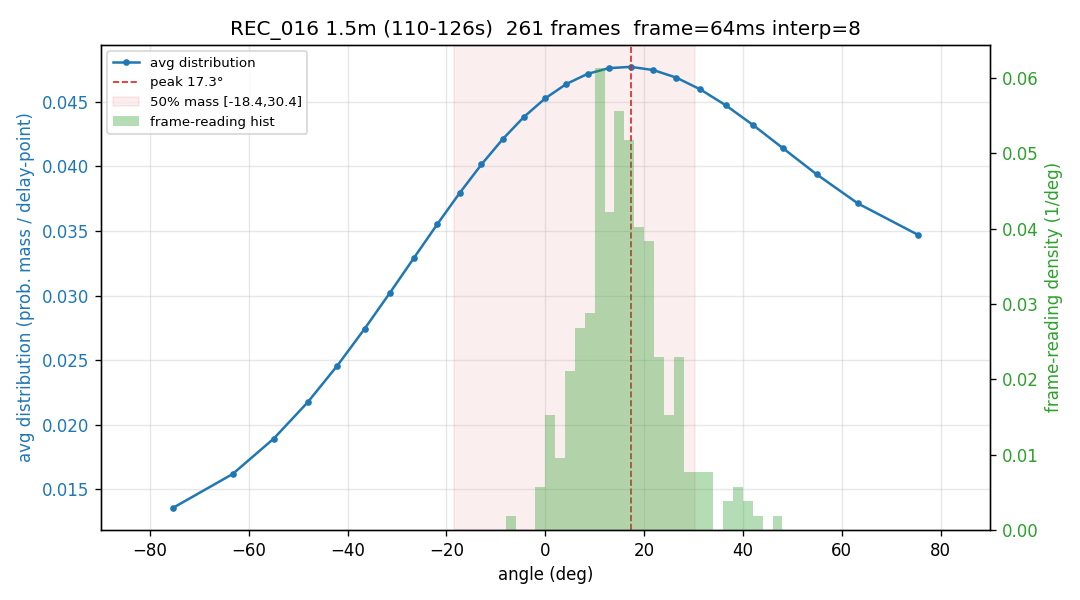

Data behind this chart, as committed beside it:
-75.39, -63.28, -54.96, -48.10, -42.06, -36.55, -31.40, -26.53, -21.85, -17.32, -12.90, -8.56, -4.27, 0.00, 4.27, 8.56, 12.90, 17.32, 21.85, 26.53, 31.40, 36.55, 42.06, 48.10
0.006200, 0.008843, 0.01169, 0.01472, 0.01787, 0.02111, 0.02439, 0.02766, 0.03089, 0.03401, 0.03699, 0.03978, 0.04235, 0.04466, 0.04667, 0.04836, 0.04972, 0.05072, 0.05135, 0.05163, 0.05154, 0.0511, 0.05031, 0.04922
0.01311, 0.01564, 0.01832, 0.02111, 0.02397, 0.02686, 0.02973, 0.03254, 0.03524, 0.0378, 0.04016, 0.0423, 0.04416, 0.04572, 0.04694, 0.04782, 0.04832, 0.04844, 0.04818, 0.04754, 0.04652, 0.04514, 0.04343, 0.04142
0.01442, 0.01693, 0.01955, 0.02226, 0.02501, 0.02777, 0.0305, 0.03314, 0.03567, 0.03804, 0.04022, 0.04217, 0.04385, 0.04524, 0.04632, 0.04707, 0.04748, 0.04754, 0.04725, 0.04661, 0.04564, 0.04435, 0.04276, 0.0409
0.01917, 0.02236, 0.02553, 0.02864, 0.03165, 0.0345, 0.03715, 0.03955, 0.04168, 0.04349, 0.04496, 0.04606, 0.04679, 0.04714, 0.04709, 0.04666, 0.04587, 0.04471, 0.04323, 0.04144, 0.03939, 0.0371, 0.03462, 0.03198
0.0274, 0.03003, 0.03256, 0.03495, 0.03717, 0.03919, 0.04097, 0.04248, 0.04371, 0.04464, 0.04525, 0.04555, 0.04553, 0.04518, 0.04453, 0.04358, 0.04235, 0.04087, 0.03916, 0.03726, 0.03518, 0.03297, 0.03066, 0.02829
0.009438, 0.01154, 0.01385, 0.01632, 0.01895, 0.0217, 0.02453, 0.02742, 0.03031, 0.03318, 0.03598, 0.03866, 0.04119, 0.04352, 0.04561, 0.04743, 0.04894, 0.05011, 0.05093, 0.05136, 0.05141, 0.05106, 0.05031, 0.04918
0.01315, 0.01563, 0.01827, 0.02103, 0.02388, 0.02677, 0.02965, 0.03249, 0.03524, 0.03784, 0.04025, 0.04243, 0.04435, 0.04595, 0.04722, 0.04812, 0.04864, 0.04876, 0.04847, 0.04777, 0.04668, 0.04521, 0.04336, 0.04119
0.01534, 0.01818, 0.02109, 0.02403, 0.02696, 0.02984, 0.03262, 0.03526, 0.03772, 0.03995, 0.04194, 0.04364, 0.04503, 0.04609, 0.0468, 0.04716, 0.04715, 0.04679, 0.04608, 0.04504, 0.04368, 0.04204, 0.04013, 0.03799
0.01827, 0.02133, 0.02442, 0.02749, 0.03048, 0.03336, 0.03607, 0.03857, 0.04083, 0.0428, 0.04445, 0.04576, 0.0467, 0.04726, 0.04742, 0.04719, 0.04657, 0.04557, 0.04421, 0.04251, 0.0405, 0.03821, 0.03569, 0.03297
0.01152, 0.01463, 0.01783, 0.02108, 0.02434, 0.02754, 0.03066, 0.03363, 0.03643, 0.039, 0.04131, 0.04334, 0.04504, 0.0464, 0.04741, 0.04804, 0.0483, 0.04819, 0.04772, 0.04689, 0.04573, 0.04427, 0.04252, 0.04053
0.01743, 0.01998, 0.02259, 0.02524, 0.02788, 0.03047, 0.03299, 0.0354, 0.03764, 0.03971, 0.04155, 0.04314, 0.04445, 0.04547, 0.04617, 0.04653, 0.04656, 0.04625, 0.0456, 0.04461, 0.0433, 0.04169, 0.0398, 0.03764
0.0145, 0.01702, 0.01967, 0.0224, 0.02519, 0.02799, 0.03075, 0.03343, 0.03599, 0.03839, 0.04058, 0.04252, 0.04419, 0.04555, 0.04659, 0.04728, 0.04761, 0.04758, 0.04719, 0.04645, 0.04537, 0.04397, 0.04228, 0.04033
0.02321, 0.02591, 0.02858, 0.03117, 0.03365, 0.03597, 0.03812, 0.04005, 0.04173, 0.04315, 0.04428, 0.04509, 0.04559, 0.04577, 0.04561, 0.04512, 0.04432, 0.04321, 0.04181, 0.04014, 0.03822, 0.03609, 0.03378, 0.03131
0.01737, 0.02025, 0.02319, 0.02614, 0.02905, 0.03187, 0.03457, 0.0371, 0.03942, 0.04149, 0.04327, 0.04475, 0.04588, 0.04666, 0.04707, 0.0471, 0.04675, 0.04604, 0.04497, 0.04356, 0.04184, 0.03983, 0.03758, 0.03512
0.01893, 0.0219, 0.02489, 0.02787, 0.03078, 0.03359, 0.03624, 0.03868, 0.04089, 0.04281, 0.04441, 0.04568, 0.04658, 0.0471, 0.04723, 0.04697, 0.04632, 0.0453, 0.04393, 0.04222, 0.04022, 0.03796, 0.03547, 0.0328
0.01051, 0.01376, 0.01708, 0.02044, 0.02378, 0.02706, 0.03023, 0.03325, 0.03608, 0.03867, 0.041, 0.04305, 0.04477, 0.04616, 0.0472, 0.04789, 0.04822, 0.04819, 0.04782, 0.04713, 0.04612, 0.04483, 0.04327, 0.04149
0.01849, 0.02079, 0.02312, 0.02546, 0.0278, 0.0301, 0.03233, 0.03447, 0.03649, 0.03836, 0.04006, 0.04157, 0.04285, 0.04391, 0.04471, 0.04524, 0.04549, 0.04547, 0.04516, 0.04456, 0.04369, 0.04255, 0.04116, 0.03952
0.02155, 0.0233, 0.02511, 0.02697, 0.02886, 0.03076, 0.03263, 0.03445, 0.03621, 0.03786, 0.03938, 0.04075, 0.04195, 0.04294, 0.04371, 0.04425, 0.04454, 0.04458, 0.04434, 0.04384, 0.04308, 0.04206, 0.04079, 0.03929
0.01878, 0.02124, 0.02376, 0.0263, 0.02882, 0.03128, 0.03366, 0.03592, 0.03802, 0.03993, 0.04162, 0.04306, 0.04423, 0.04511, 0.04568, 0.04594, 0.04588, 0.04549, 0.04479, 0.04378, 0.04248, 0.04091, 0.03909, 0.03705
0.007323, 0.009986, 0.01285, 0.01586, 0.01901, 0.02223, 0.02548, 0.02873, 0.03192, 0.03501, 0.03794, 0.04067, 0.04317, 0.04539, 0.04729, 0.04885, 0.05004, 0.05084, 0.05123, 0.05121, 0.05079, 0.04995, 0.04872, 0.04712
0.01413, 0.01668, 0.01933, 0.02206, 0.02483, 0.02761, 0.03035, 0.03302, 0.03558, 0.03799, 0.04021, 0.0422, 0.04393, 0.04537, 0.0465, 0.0473, 0.04775, 0.04783, 0.04755, 0.04691, 0.04591, 0.04457, 0.04291, 0.04094
0.02037, 0.02277, 0.0252, 0.02763, 0.03002, 0.03233, 0.03454, 0.03662, 0.03852, 0.04023, 0.04172, 0.04296, 0.04394, 0.04464, 0.04505, 0.04517, 0.04499, 0.04452, 0.04377, 0.04275, 0.04147, 0.03996, 0.03824, 0.03634
0.02268, 0.02503, 0.02739, 0.02972, 0.03201, 0.03421, 0.0363, 0.03823, 0.03998, 0.04153, 0.04284, 0.04389, 0.04466, 0.04513, 0.0453, 0.04515, 0.04469, 0.04392, 0.04285, 0.04149, 0.03986, 0.03798, 0.03588, 0.0336
0.01706, 0.01958, 0.02221, 0.0249, 0.02761, 0.03029, 0.0329, 0.0354, 0.03774, 0.03988, 0.04178, 0.04341, 0.04474, 0.04575, 0.04643, 0.04675, 0.04672, 0.04634, 0.04561, 0.04456, 0.0432, 0.04155, 0.03966, 0.03755
0.01879, 0.02072, 0.02273, 0.02481, 0.02693, 0.02906, 0.03119, 0.03328, 0.0353, 0.03722, 0.03902, 0.04065, 0.04211, 0.04335, 0.04437, 0.04512, 0.04561, 0.04582, 0.04573, 0.04535, 0.04467, 0.0437, 0.04244, 0.04091
0.003264, 0.005384, 0.007790, 0.01046, 0.01337, 0.01647, 0.01974, 0.02313, 0.0266, 0.03009, 0.03355, 0.03694, 0.04019, 0.04326, 0.0461, 0.04866, 0.05091, 0.0528, 0.0543, 0.05539, 0.05605, 0.05627, 0.05604, 0.05537
0.003850, 0.006627, 0.009615, 0.01278, 0.01607, 0.01946, 0.0229, 0.02635, 0.02975, 0.03306, 0.03624, 0.03925, 0.04204, 0.04459, 0.04684, 0.04879, 0.05039, 0.05164, 0.05252, 0.05302, 0.05314, 0.05288, 0.05225, 0.05127
0.014, 0.01657, 0.01922, 0.02191, 0.02463, 0.02732, 0.02996, 0.03252, 0.03496, 0.03725, 0.03935, 0.04125, 0.04292, 0.04433, 0.04546, 0.04631, 0.04686, 0.0471, 0.04704, 0.04669, 0.04604, 0.04511, 0.04392, 0.04249
0.01044, 0.01385, 0.01737, 0.02095, 0.02452, 0.02803, 0.03143, 0.03466, 0.03768, 0.04042, 0.04286, 0.04495, 0.04666, 0.04797, 0.04886, 0.04931, 0.04933, 0.04892, 0.04809, 0.04687, 0.04526, 0.04332, 0.04107, 0.03855
0.01982, 0.02206, 0.02437, 0.02672, 0.02907, 0.03138, 0.03363, 0.03578, 0.0378, 0.03964, 0.04128, 0.04269, 0.04385, 0.04473, 0.04532, 0.0456, 0.04557, 0.04523, 0.04457, 0.04362, 0.04237, 0.04086, 0.0391, 0.03712
0.01144, 0.01459, 0.01786, 0.02119, 0.02455, 0.02787, 0.03111, 0.03422, 0.03714, 0.03982, 0.04223, 0.04432, 0.04607, 0.04743, 0.0484, 0.04896, 0.04909, 0.0488, 0.04809, 0.04698, 0.0455, 0.04365, 0.04148, 0.03903
0.01472, 0.01813, 0.02159, 0.02505, 0.02845, 0.03173, 0.03485, 0.03774, 0.04037, 0.04268, 0.04465, 0.04623, 0.04741, 0.04817, 0.0485, 0.04839, 0.04785, 0.04691, 0.04557, 0.04386, 0.04183, 0.03951, 0.03694, 0.03418
0.01494, 0.0175, 0.02016, 0.02289, 0.02565, 0.0284, 0.03109, 0.03368, 0.03614, 0.03843, 0.0405, 0.04234, 0.0439, 0.04517, 0.04612, 0.04675, 0.04705, 0.04701, 0.04664, 0.04595, 0.04495, 0.04367, 0.04213, 0.04035
0.01225, 0.01499, 0.01787, 0.02086, 0.0239, 0.02695, 0.02997, 0.03291, 0.03571, 0.03834, 0.04075, 0.04289, 0.04474, 0.04626, 0.04742, 0.04821, 0.04862, 0.04863, 0.04825, 0.04748, 0.04635, 0.04486, 0.04304, 0.04094
0.01111, 0.01387, 0.01678, 0.0198, 0.02289, 0.026, 0.02908, 0.03208, 0.03496, 0.03767, 0.04017, 0.04242, 0.04438, 0.04602, 0.04732, 0.04825, 0.04881, 0.04898, 0.04877, 0.04818, 0.04722, 0.04591, 0.04426, 0.04232
0.01185, 0.01488, 0.018, 0.02118, 0.02435, 0.0275, 0.03056, 0.0335, 0.03627, 0.03884, 0.04116, 0.0432, 0.04494, 0.04634, 0.04739, 0.04808, 0.04838, 0.04831, 0.04787, 0.04705, 0.04589, 0.04439, 0.0426, 0.04052
0.0101, 0.01322, 0.01645, 0.01973, 0.02303, 0.0263, 0.02949, 0.03256, 0.03547, 0.03817, 0.04062, 0.0428, 0.04467, 0.04622, 0.04741, 0.04823, 0.04869, 0.04877, 0.04849, 0.04785, 0.04687, 0.04557, 0.04398, 0.04213
0.01698, 0.01962, 0.0223, 0.025, 0.02767, 0.03027, 0.03278, 0.03515, 0.03735, 0.03935, 0.04113, 0.04265, 0.04391, 0.04488, 0.04555, 0.04592, 0.04599, 0.04575, 0.04521, 0.04439, 0.04331, 0.04197, 0.04041, 0.03865
0.01656, 0.01987, 0.02319, 0.02646, 0.02966, 0.03272, 0.0356, 0.03826, 0.04065, 0.04274, 0.0445, 0.0459, 0.04692, 0.04755, 0.04777, 0.04759, 0.04701, 0.04604, 0.04471, 0.04304, 0.04106, 0.0388, 0.03631, 0.03362
0.01022, 0.01154, 0.01309, 0.01489, 0.0169, 0.01911, 0.02151, 0.02407, 0.02676, 0.02953, 0.03236, 0.03521, 0.03802, 0.04075, 0.04336, 0.0458, 0.04802, 0.04998, 0.05165, 0.05298, 0.05393, 0.0545, 0.05464, 0.05435
0.01522, 0.01773, 0.02033, 0.02299, 0.02567, 0.02834, 0.03095, 0.03348, 0.03589, 0.03814, 0.0402, 0.04204, 0.04362, 0.04493, 0.04594, 0.04664, 0.04701, 0.04706, 0.04677, 0.04614, 0.0452, 0.04395, 0.04241, 0.04061
0.01182, 0.01397, 0.01628, 0.01872, 0.02127, 0.02388, 0.02655, 0.02922, 0.03186, 0.03444, 0.03692, 0.03926, 0.04143, 0.04339, 0.04512, 0.04659, 0.04777, 0.04865, 0.0492, 0.04942, 0.0493, 0.04884, 0.04805, 0.04694
0.01067, 0.01317, 0.01581, 0.01857, 0.02139, 0.02426, 0.02713, 0.02996, 0.03273, 0.03538, 0.03789, 0.04023, 0.04235, 0.04422, 0.04583, 0.04714, 0.04815, 0.04883, 0.04918, 0.04919, 0.04887, 0.04822, 0.04725, 0.04598
0.008139, 0.01131, 0.01464, 0.01808, 0.02158, 0.02509, 0.02856, 0.03192, 0.03514, 0.03815, 0.04091, 0.04338, 0.04551, 0.04728, 0.04865, 0.04961, 0.05014, 0.05024, 0.04991, 0.04915, 0.048, 0.04646, 0.04456, 0.04235
0.01876, 0.02139, 0.02405, 0.0267, 0.02932, 0.03187, 0.03431, 0.0366, 0.03872, 0.04063, 0.0423, 0.0437, 0.04481, 0.04561, 0.04609, 0.04623, 0.04604, 0.04551, 0.04464, 0.04346, 0.04198, 0.04022, 0.03821, 0.03597
0.01336, 0.01617, 0.01906, 0.02199, 0.02493, 0.02783, 0.03065, 0.03337, 0.03593, 0.03831, 0.04048, 0.04239, 0.04404, 0.04539, 0.04642, 0.04713, 0.0475, 0.04753, 0.04722, 0.04658, 0.04562, 0.04436, 0.04281, 0.041
0.01105, 0.01387, 0.01682, 0.01986, 0.02296, 0.02607, 0.02914, 0.03213, 0.03499, 0.03768, 0.04016, 0.04239, 0.04433, 0.04596, 0.04725, 0.04818, 0.04874, 0.04891, 0.04871, 0.04813, 0.04718, 0.04589, 0.04427, 0.04234
0.01307, 0.01541, 0.01789, 0.02047, 0.02313, 0.02583, 0.02853, 0.03119, 0.03378, 0.03625, 0.03857, 0.0407, 0.04262, 0.04429, 0.04568, 0.04678, 0.04757, 0.04803, 0.04816, 0.04795, 0.04742, 0.04657, 0.04541, 0.04397
0.01349, 0.01642, 0.01947, 0.0226, 0.02575, 0.02887, 0.03192, 0.03485, 0.0376, 0.04013, 0.04241, 0.04438, 0.04601, 0.04727, 0.04815, 0.04861, 0.04866, 0.04828, 0.04749, 0.04628, 0.04469, 0.04273, 0.04044, 0.03785
0.01456, 0.01748, 0.02046, 0.02345, 0.02642, 0.02933, 0.03213, 0.0348, 0.03728, 0.03956, 0.04159, 0.04335, 0.04482, 0.04596, 0.04677, 0.04723, 0.04734, 0.04709, 0.0465, 0.04556, 0.0443, 0.04273, 0.04088, 0.03878
0.01966, 0.02186, 0.02408, 0.02628, 0.02845, 0.03056, 0.0326, 0.03454, 0.03636, 0.03805, 0.03958, 0.04094, 0.0421, 0.04306, 0.0438, 0.04432, 0.0446, 0.04463, 0.04442, 0.04397, 0.04328, 0.04235, 0.0412, 0.03984
0.01483, 0.01731, 0.01992, 0.02263, 0.0254, 0.02818, 0.03094, 0.03362, 0.03619, 0.0386, 0.04081, 0.04277, 0.04446, 0.04584, 0.04688, 0.04757, 0.04788, 0.04781, 0.04736, 0.04653, 0.04533, 0.04379, 0.04191, 0.03974
0.0122, 0.01468, 0.01729, 0.02, 0.02278, 0.02558, 0.02838, 0.03113, 0.03379, 0.03634, 0.03872, 0.04091, 0.04288, 0.04459, 0.04601, 0.04714, 0.04794, 0.04841, 0.04853, 0.04831, 0.04774, 0.04684, 0.0456, 0.04406
0.0137, 0.01662, 0.01963, 0.02269, 0.02574, 0.02876, 0.0317, 0.03451, 0.03716, 0.03959, 0.04177, 0.04368, 0.04527, 0.04652, 0.04741, 0.04792, 0.04805, 0.0478, 0.04716, 0.04614, 0.04478, 0.04307, 0.04106, 0.03878
0.01431, 0.01739, 0.02052, 0.02366, 0.02678, 0.02981, 0.03273, 0.03549, 0.03805, 0.04037, 0.04241, 0.04415, 0.04556, 0.04662, 0.04732, 0.04764, 0.04759, 0.04716, 0.04636, 0.04522, 0.04375, 0.04198, 0.03994, 0.03766
0.01134, 0.01349, 0.0158, 0.01826, 0.02083, 0.02349, 0.0262, 0.02893, 0.03164, 0.03428, 0.03683, 0.03923, 0.04147, 0.04349, 0.04528, 0.04679, 0.04801, 0.04892, 0.0495, 0.04974, 0.04963, 0.04918, 0.04839, 0.04727
0.002721, 0.005259, 0.007980, 0.01086, 0.01387, 0.01698, 0.02017, 0.02341, 0.02666, 0.02989, 0.03306, 0.03616, 0.03913, 0.04197, 0.04462, 0.04707, 0.04929, 0.05126, 0.05295, 0.05435, 0.05544, 0.0562, 0.05663, 0.05673
0.009911, 0.01259, 0.01542, 0.01837, 0.02139, 0.02445, 0.02751, 0.03053, 0.03347, 0.03627, 0.03891, 0.04133, 0.04351, 0.04541, 0.04699, 0.04823, 0.04911, 0.04961, 0.04973, 0.04945, 0.04879, 0.04775, 0.04635, 0.0446
0.02054, 0.02293, 0.02534, 0.02777, 0.03016, 0.03249, 0.03472, 0.03682, 0.03876, 0.0405, 0.04202, 0.0433, 0.0443, 0.04502, 0.04543, 0.04554, 0.04533, 0.04481, 0.04398, 0.04285, 0.04144, 0.03977, 0.03785, 0.03571
0.01716, 0.01963, 0.02217, 0.02473, 0.02729, 0.02981, 0.03227, 0.03462, 0.03684, 0.0389, 0.04076, 0.04239, 0.04377, 0.04488, 0.0457, 0.04621, 0.04641, 0.04628, 0.04582, 0.04505, 0.04396, 0.04256, 0.04089, 0.03895
... 201 more rows
